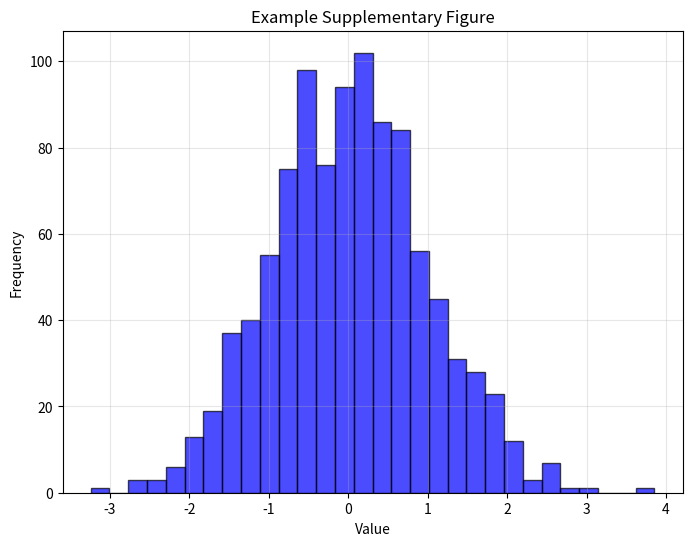

Recreate this plot in Python.
#!/usr/bin/env python3
"""Example supplementary figure generation script for the template."""

import matplotlib

matplotlib.use("Agg")  # Use non-interactive backend
import os

import matplotlib.pyplot as plt
import numpy as np

# Create output directory if it doesn't exist
output_dir = "supplementary_figure"
os.makedirs(output_dir, exist_ok=True)

# Generate sample data
np.random.seed(42)
data = np.random.normal(0, 1, 1000)

# Create histogram
plt.figure(figsize=(8, 6))
plt.hist(data, bins=30, alpha=0.7, color="blue", edgecolor="black")
plt.xlabel("Value")
plt.ylabel("Frequency")
plt.title("Example Supplementary Figure")
plt.grid(True, alpha=0.3)

# Save as both PNG and PDF
plt.savefig(f"{output_dir}/supplementary_figure.png", dpi=300, bbox_inches="tight")
plt.savefig(f"{output_dir}/supplementary_figure.pdf", bbox_inches="tight")
plt.close()

print("Supplementary figure generated successfully!")
